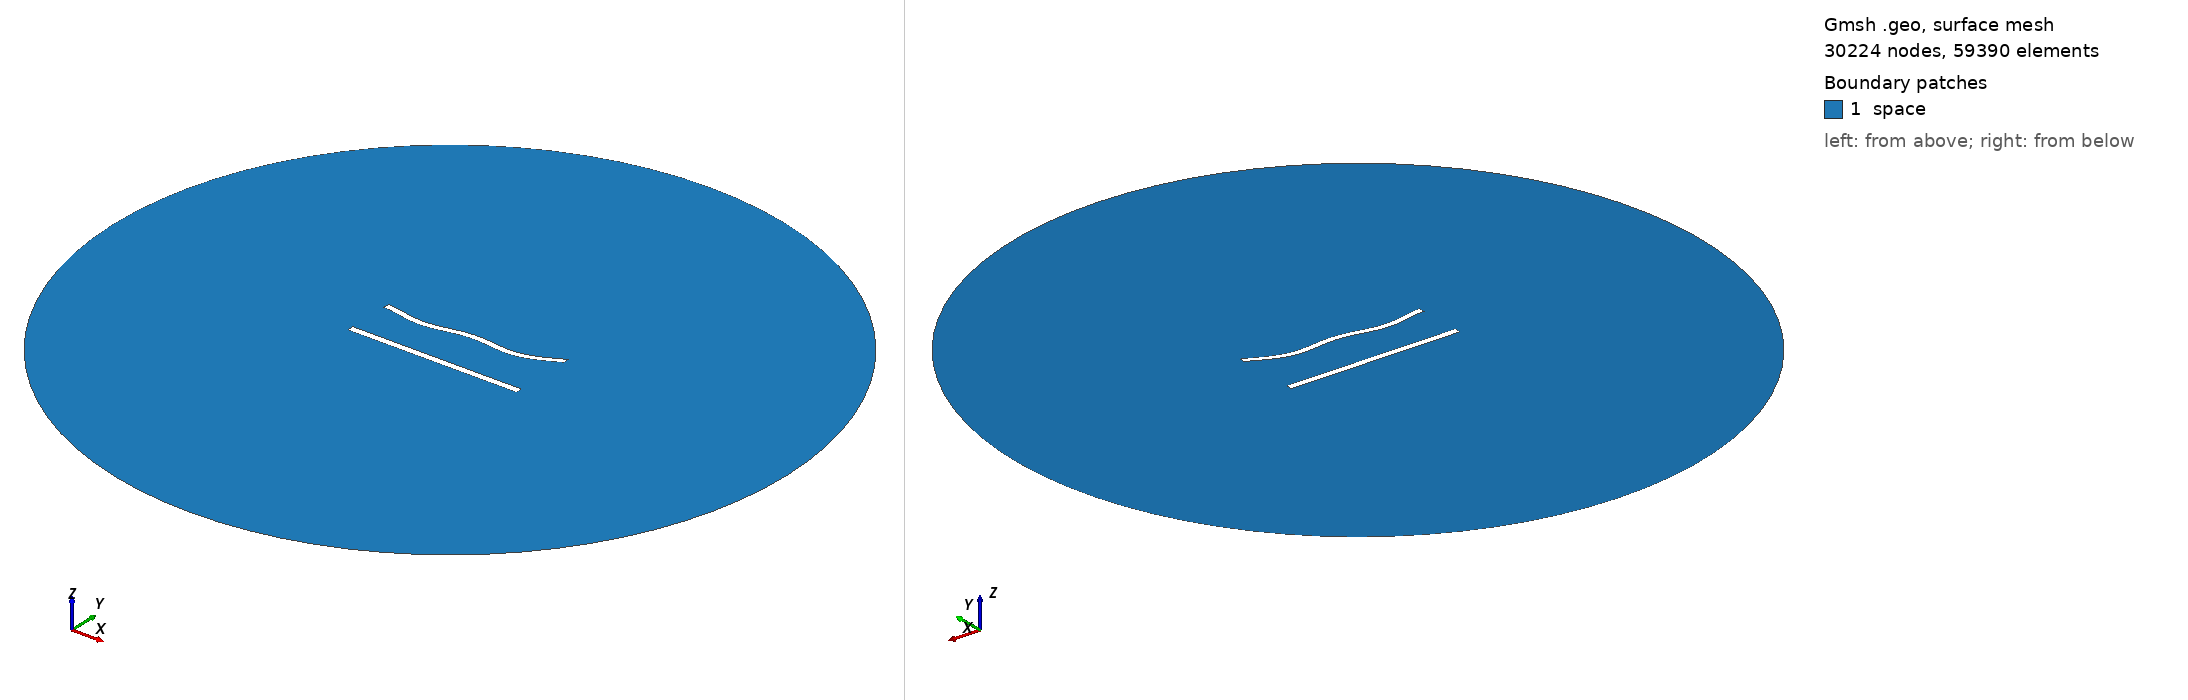

Gmsh geometry script, surface-meshed: 30224 nodes, 59390 surface elements. Boundary patches (legend numbers): 1 space. Left view from above one corner, right view from below the opposite corner. Legend entries are the model's physical surfaces. The drawing asked Gmsh for element sizes between 1% and 20% of the model's largest extent; the script's own settings can give other sizes.

=== 706.geo (drawn) ===
//---------------------------------------
// Geometry kernel
//---------------------------------------

SetFactory("OpenCASCADE");



//---------------------------------------
// Parameters of the geometry
//---------------------------------------

// Overetch of the upper plate
overetch = 0.125;

// Distance between the plates
distance = 27.5;

// Discretization over the x axis (for the deformation)
nx = 50; 

// Length of the plate
L = 100 - overetch; 

// Number of modes
n = 4; 

// 1st mode coefficient
coeff(1) = 1.5;
beta(1) = 0.596864 * 3.1415926535 / L;

// 2nd mode coefficient
coeff(2) = -1.5;
beta(2) = 1.49418 * 3.1415926535 / L;

// 3rd mode coefficient
coeff(3) = 0.0;
beta(3) = 2.50025 * 3.1415926535 / L;

// 4th mode coefficient
coeff(4) = -1.5;
beta(4) = 3.49999 * 3.1415926535 / L;



//---------------------------------------
// Upper plate (deformed rectangle)
//---------------------------------------

// Coordiantes of the upper plate
xmin = -50;
xmax = 50 - overetch;

// Height of the upper plate
yheight = 4 - 2 * overetch;

// Indexes of the points
UpperID[] = {};
LowerID[] = {};
LeftID[] = {};
RightID[] = {};

// Point index
p = 1;

// Horizontal edges
For i In {1:nx}
    x = xmin + (i-1)*(xmax - xmin)/(nx-1);

    y_bottom = distance / 2 + overetch;
    For j In {1:n}
        C = (Cosh(beta(j)*L) + Cos(beta(j)*L)) / (Sinh(beta(j)*L) + Sin(beta(j)*L));
        y_bottom  = y_bottom + coeff(j) * (Cosh(beta(j)*(x+50)) - Cos(beta(j)*(x+50)) - C * (Sinh(beta(j)*(x+50)) - Sin(beta(j)*(x+50))));
    EndFor

    y_top = y_bottom + yheight;

    Point(p) = {x, y_top, 0, 1.0};
    UpperID[i] = p;
    p = p + 1;

    Point(p) = {x, y_bottom, 0, 1.0};
    LowerID[i] = p;
    p = p + 1;
EndFor

// Create point lists
UpperPts[] = {}; LowerPts[] = {};
For i In {1:nx}
  UpperPts[] += {UpperID[i]};
  LowerPts[] += {LowerID[i]};
EndFor

// Build splines
Spline(1) = {UpperPts[]};
Spline(2) = {LowerPts[]};
Line(3) = {LowerPts[nx-1], UpperPts[nx-1]};
Line(4) = {LowerPts[0], UpperPts[0]};

// Build the plane surface
Curve Loop(1) = {2, 3, -1, -4};
Plane Surface(1) = {1};



//---------------------------------------
// Lower plate (rectangle)
//---------------------------------------

// Vertices
Point(1001) = {-50, -distance/2, 0, 1.0};
Point(1002) = { 50, -distance/2, 0, 1.0};
Point(1003) = { 50,  -distance/2 + 4, 0, 1.0};
Point(1004) = {-50,  -distance/2 + 4, 0, 1.0};

// Edges
Line(5) = {1001, 1002};
Line(6) = {1002, 1003};
Line(7) = {1003, 1004};
Line(8) = {1004, 1001};

// Plane surface
Line Loop(2) = {5, 6, 7, 8};
Plane Surface(2) = {2}; 



//---------------------------------------
// Outer (fictious) boundary
//---------------------------------------

// Points
Point(1005) = {0, 0, 0};       // Center
Point(1006) = {200, 0, 0};     // Start point
Point(1007) = {0, 200, 0};     // 90 degrees
Point(1008) = {-200, 0, 0};    // 180 degrees
Point(1009) = {0, -200, 0};    // 270 degrees

// Circle arcs (each needs start, center, end)
Circle(9) = {1006, 1005, 1007};
Circle(10) = {1007, 1005, 1008};
Circle(11) = {1008, 1005, 1009};
Circle(12) = {1009, 1005, 1006};

// Plane surface for the entire domain
Curve Loop(3) = {9, 10, 11, 12};
Surface(3) = {3};

// Subtract the plates from the whole domain to obtain the actual domain where we want to solve the equations
BooleanDifference{ Surface{3}; Delete; }{ Surface{1}; Surface{2}; Delete; }




//---------------------------------------
// Transfinite Lines/Curves
//---------------------------------------

// Set the number of points on the boundaries
r = 6;
d = 0.15;

// Plates
Transfinite Curve {1} = 50*r/4 Using Progression 1;
Transfinite Line {2} = 50*r Using Progression 1;
Transfinite Curve {3, 4} = 2*r Using Progression 1+d;
Transfinite Line {5} = 50*r/4 Using Progression 1;
Transfinite Line {7} = 50*r Using Progression 1;
Transfinite Line {6} = 2*r Using Progression 1-d;
Transfinite Line {8} = 2*r Using Progression 1+d;

// Outer boundary
Transfinite Line {9, 10, 11, 12} = 20 Using Progression 1;



//---------------------------------------
// Physical groups
//---------------------------------------                

// Physical curves (boundaries)
Physical Line("force_segment", 10) = {2};
Physical Line("upper_plate", 11) = {1, 3, 4};
Physical Line("lower_plate", 12) = {5, 6, 7, 8};
Physical Line("boundary", 20) = {9, 10, 11, 12};

// Physical Surfaces
Physical Surface("space", 30) = {3};



//---------------------------------------
// 6. Generate the Mesh
//---------------------------------------

// 2D mesh generation
Mesh 2;
